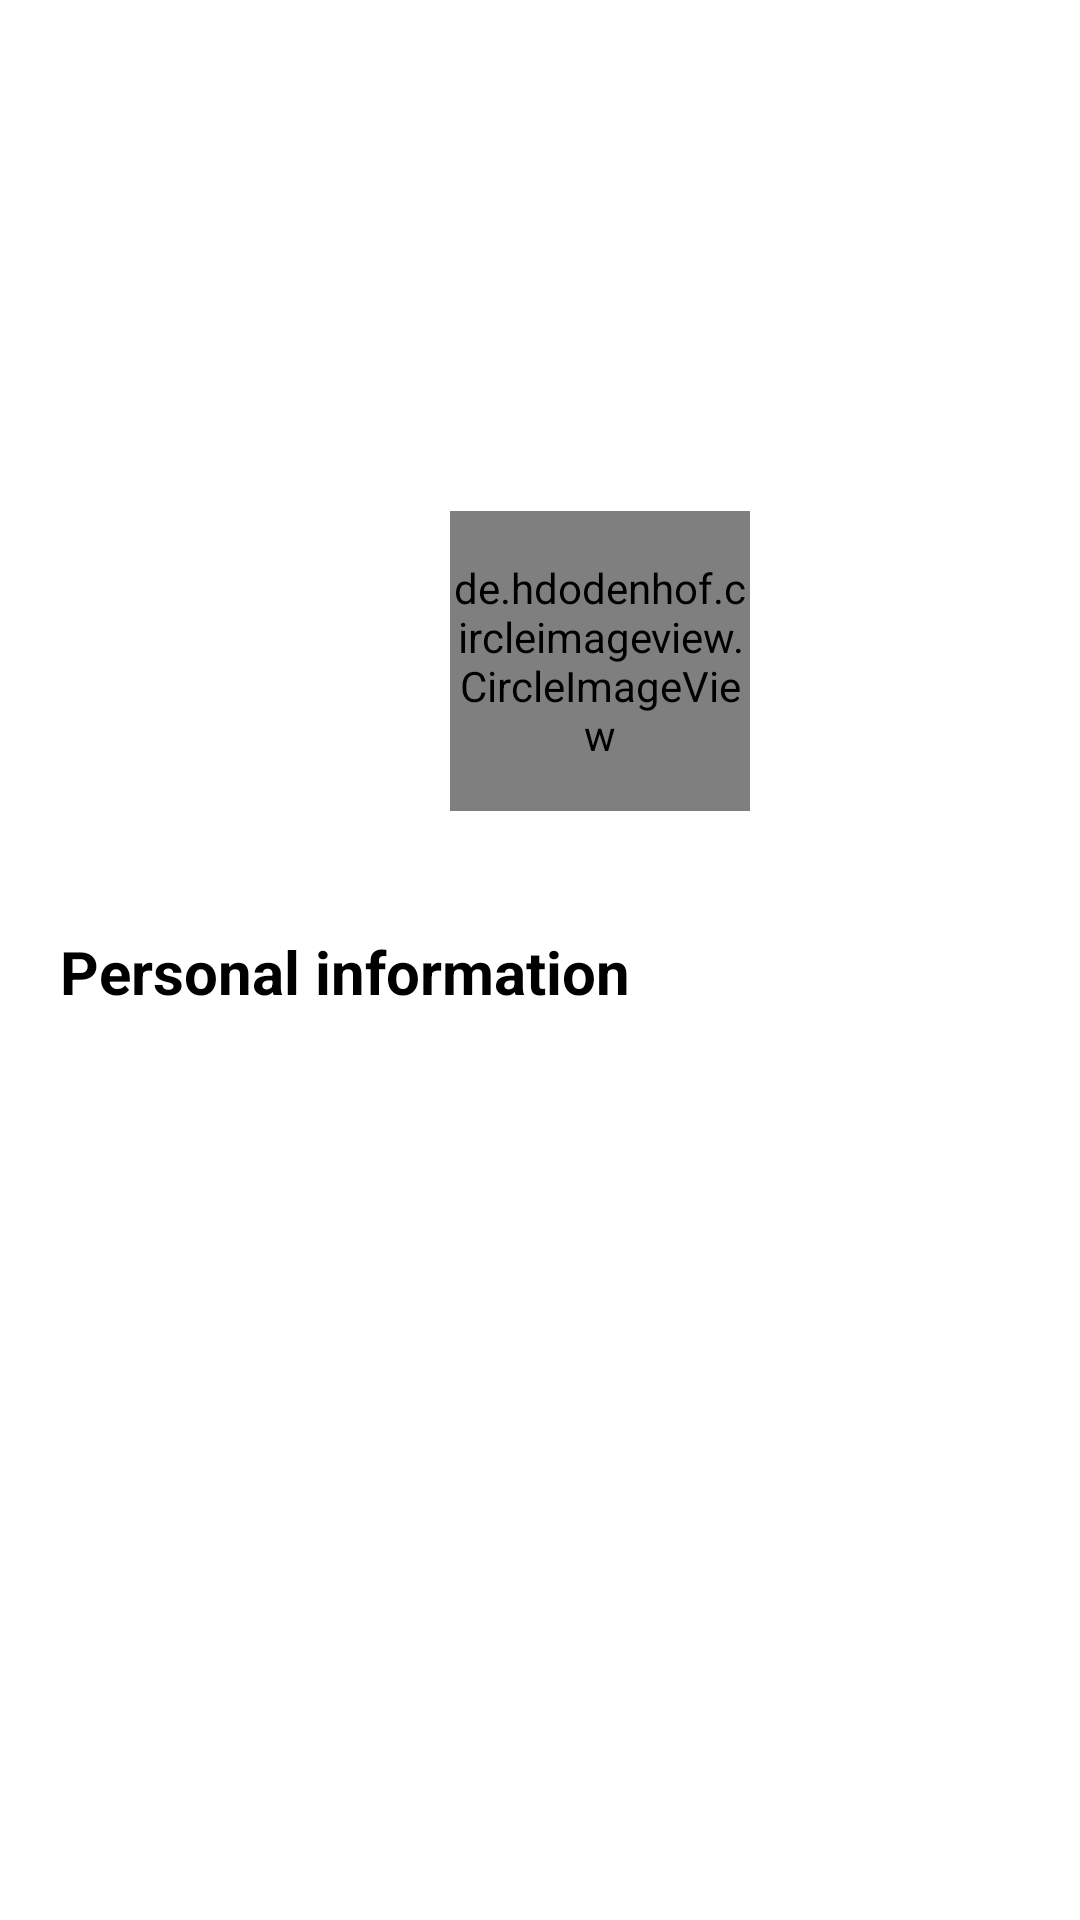

Android layout source for this screen:
<!-- AndroidManifest.xml: application theme Theme.DoctorHunt -->
<!-- res/layout/fragment_profile.xml -->
<?xml version="1.0" encoding="utf-8"?>
<FrameLayout xmlns:android="http://schemas.android.com/apk/res/android"
    xmlns:tools="http://schemas.android.com/tools"
    android:layout_width="match_parent"
    android:layout_height="match_parent"
    xmlns:app="http://schemas.android.com/apk/res-auto"
    tools:context=".ProfileFragment">

   <RelativeLayout
       android:layout_width="match_parent"
       android:layout_height="wrap_content"
       >
       <RelativeLayout
           android:id="@+id/get_data"
           android:layout_width="match_parent"
           android:layout_height="wrap_content"
           android:background="@drawable/bottomradius"
           android:backgroundTint="@color/lime"
           >
           <TextView
               android:layout_width="match_parent"
               android:layout_height="wrap_content"
               android:text="Profile"
               android:layout_marginLeft="30dp"
               android:layout_marginTop="30dp"
               android:textSize="25dp"
               android:textStyle="bold"
               android:id="@+id/profile"
               android:textColor="@color/white"
               />
           <TextView
               android:id="@+id/setUp"
               android:layout_width="match_parent"
               android:layout_height="wrap_content"
               android:text="Set up your profile"
               android:textColor="@color/white"
               android:textAlignment="center"
               android:layout_below="@id/profile"
               android:layout_marginTop="20dp"
               android:textSize="18dp"
               />
           <TextView
               android:id="@+id/setUp2"
               android:layout_width="match_parent"
               android:layout_height="wrap_content"
               android:layout_below="@id/setUp"
               android:text="Update your profile to connect your doctor with better impression"
               android:textSize="17dp"
               android:textAlignment="center"
               android:layout_marginLeft="25dp"
               android:layout_marginRight="25dp"
               android:textColor="@color/white"
               android:layout_marginTop="10dp"/>
           <de.hdodenhof.circleimageview.CircleImageView
               android:layout_width="100dp"
               android:layout_height="100dp"
               android:layout_below="@+id/setUp2"
               android:src="@drawable/baseline_person_24"
               android:background="@drawable/circle"
               app:civ_border_width="1dp"
               android:id="@+id/profileImage"
               app:civ_border_color="@color/white"
               android:layout_marginLeft="150dp"
               android:layout_marginBottom="20dp"
               android:layout_marginTop="10dp"/>
       </RelativeLayout>
       <RelativeLayout
           android:layout_width="match_parent"
           android:layout_height="wrap_content"
           android:layout_below="@id/get_data"
           >
           <TextView
               android:layout_width="wrap_content"
               android:layout_height="wrap_content"
               android:text="Personal information"
               android:textSize="20dp"
               android:id="@+id/information"
               android:textStyle="bold"
               android:textColor="@color/black"
               android:layout_margin="20dp"
               />
           <TextView
               android:layout_width="match_parent"
               android:layout_height="wrap_content"
               android:textSize="20dp"
               android:layout_marginLeft="20dp"
               android:layout_marginTop="10dp"
               android:textColor="@color/lime"
               android:id="@+id/Text_name"
               android:layout_below="@+id/information"/>
           <TextView
               android:layout_width="match_parent"
               android:layout_height="wrap_content"
               android:id="@+id/Text_mobile"
               android:textSize="20dp"
               android:layout_marginLeft="20dp"
               android:layout_marginTop="10dp"
               android:textColor="@color/lime"
               android:layout_below="@+id/Text_name"/>
           <TextView
               android:layout_width="match_parent"
               android:layout_height="wrap_content"
               android:textSize="20dp"
               android:layout_marginLeft="20dp"
               android:layout_marginTop="10dp"
               android:textColor="@color/lime"
               android:id="@+id/Text_mail"
               android:layout_below="@+id/Text_mobile"/>
           <TextView
               android:layout_width="match_parent"
               android:layout_height="wrap_content"
               android:textSize="20dp"
               android:layout_marginLeft="20dp"
               android:layout_marginTop="10dp"
               android:textColor="@color/lime"
               android:id="@+id/Text_pass"
               android:layout_below="@+id/Text_mail"/>
           






































































































       </RelativeLayout>
   </RelativeLayout>


</FrameLayout>
<!-- resources referenced by this layout -->
<resources>
  <color name="black">#FF000000</color>
  <color name="lime">#0ebe7f</color>
  <color name="white">#FFFFFFFF</color>
  <!-- drawable circle (drawable) -->
  <?xml version="1.0" encoding="utf-8"?>
  <shape xmlns:android="http://schemas.android.com/apk/res/android">
  
      <corners
          android:radius="250dp"/>
  </shape>
  <style name="Theme.DoctorHunt" parent="Theme.MaterialComponents.DayNight.NoActionBar">
          
          <item name="colorPrimary">@color/purple_500</item>
          <item name="colorPrimaryVariant">@color/purple_700</item>
          <item name="colorOnPrimary">@color/white</item>
          
          <item name="colorSecondary">@color/teal_200</item>
          <item name="colorSecondaryVariant">@color/teal_700</item>
          <item name="colorOnSecondary">@color/black</item>
          
          <item name="android:statusBarColor">?attr/colorPrimaryVariant</item>
          
      </style>
  <color name="purple_500">#FF6200EE</color>
  <color name="purple_700">#FF3700B3</color>
  <color name="teal_200">#FF03DAC5</color>
  <color name="teal_700">#FF018786</color>
</resources>
